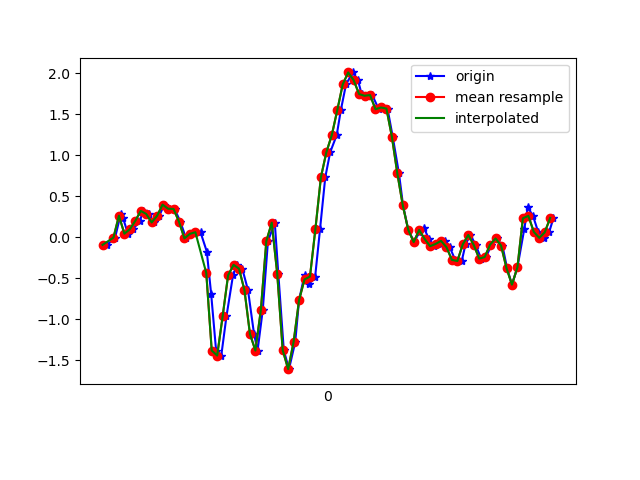

The table this chart was drawn from, first rows:
1617847256477, 542900096927433, -0.09338159, 0.19127853, -0.13307157
1617847256506, 542900115969529, -0.004195, -0.1423, -0.1465
1617847256527, 542900135011641, 0.289, 0.129, -0.232
1617847256535, 542900154053721, 0.2353, -0.09949, -0.2064
1617847256553, 542900173095801, 0.04345, -0.174, -0.2174
1617847256572, 542900192055161, 0.09721, 0.04345, -0.1917
1617847256596, 542900211087129, 0.1998, -0.3475, -0.1331
1617847256610, 542900230119113, 0.3208, -0.2473, -0.1832
1617847256629, 542900249175881, 0.2841, -0.3023, -0.1783
1617847256648, 542900268207817, 0.1803, -0.4904, -0.1697
1617847256668, 542900287239817, 0.2621, -0.3109, -0.2076
1617847256686, 542900306208425, 0.3978, -0.5393, -0.1257
1617847256705, 542900325261129, 0.3477, -0.4831, -0.149
1617847256724, 542900344289001, 0.3452, -0.2204, -0.1062
1617847256745, 542900363316873, 0.1901, -0.6945, -0.001125
1617847256766, 542900382344713, -0.01397, -0.422, -0.01579
1617847256781, 542900401291049, 0.04101, -0.207, 0.1137
1617847256800, 542900420339465, 0.06178, -0.5491, 0.2652
1617847256819, 542900439363113, 0.06056, -0.119, 0.4265
1617847256842, 542900458386697, -0.1752, 0.2218, 0.6855
1617847256858, 542900477410345, -0.6957, 0.2609, 1.003
1617847256876, 542900496474825, -1.382, 0.3538, 1.232
1617847256895, 542900515623552, -1.443, 0.7435, 1.454
1617847256914, 542900534647872, -0.9645, 1.392, 1.531
1617847256938, 542900553672256, -0.4648, 2.134, 1.575
1617847256953, 542900572696512, -0.3365, 2.811, 1.714
1617847256972, 542900591745664, -0.3842, 3.459, 1.866
1617847256993, 542900610764800, -0.6468, 4.064, 2.053
1617847257015, 542900629788928, -1.179, 4.42, 2.24
1617847257028, 542900648813056, -1.382, 4.594, 2.253
1617847257047, 542900667861952, -0.8863, 5.01, 2.142
1617847257066, 542900686886144, -0.04818, 5.31, 2.049
1617847257091, 542900705914048, 0.1778, 5.054, 1.856
1617847257104, 542900724963136, -0.4465, 4.098, 1.587
1617847257124, 542900743987328, -1.377, 2.969, 1.387
1617847257143, 542900763011648, -1.61, 2.174, 1.238
1617847257166, 542900782060672, -1.277, 1.731, 0.8834
1617847257180, 542900801085568, -0.7666, 1.369, 0.3483
1617847257200, 542900820109760, -0.4611, 1.045, -0.1245
1617847257218, 542900839158848, -0.5686, 0.5297, -0.419
1617847257239, 542900858183168, -0.4794, -0.03108, -0.5986
1617847257257, 542900877207424, 0.1045, -0.4929, -0.7513
1617847257276, 542900896256512, 0.7313, -0.995, -0.9455
1617847257294, 542900915277824, 1.037, -1.621, -1.18
1617847257318, 542900934326848, 1.247, -2.279, -1.407
1617847257333, 542900953350976, 1.55, -2.881, -1.675
1617847257352, 542900972375168, 1.865, -3.403, -1.891
1617847257377, 542900991424192, 2.01, -3.831, -1.933
1617847257396, 542901010436864, 1.915, -4.283, -1.939
1617847257409, 542901029460736, 1.747, -4.592, -1.969
1617847257428, 542901048484736, 1.726, -4.627, -1.929
1617847257448, 542901067533440, 1.734, -4.544, -1.896
1617847257472, 542901086557312, 1.562, -4.362, -1.884
1617847257485, 542901105591040, 1.583, -3.978, -1.843
1617847257504, 542901124614656, 1.569, -3.566, -1.703
1617847257523, 542901143638272, 1.227, -3.154, -1.443
1617847257546, 542901162686720, 0.7777, -2.62, -1.187
1617847257561, 542901181710208, 0.388, -2.07, -1.003
1617847257580, 542901200733824, 0.08988, -1.592, -0.8954
1617847257602, 542901219761408, -0.05917, -1.164, -0.871
1617847257621, 542901238784640, 0.06544, -0.7116, -0.8563
... 26 more rows
